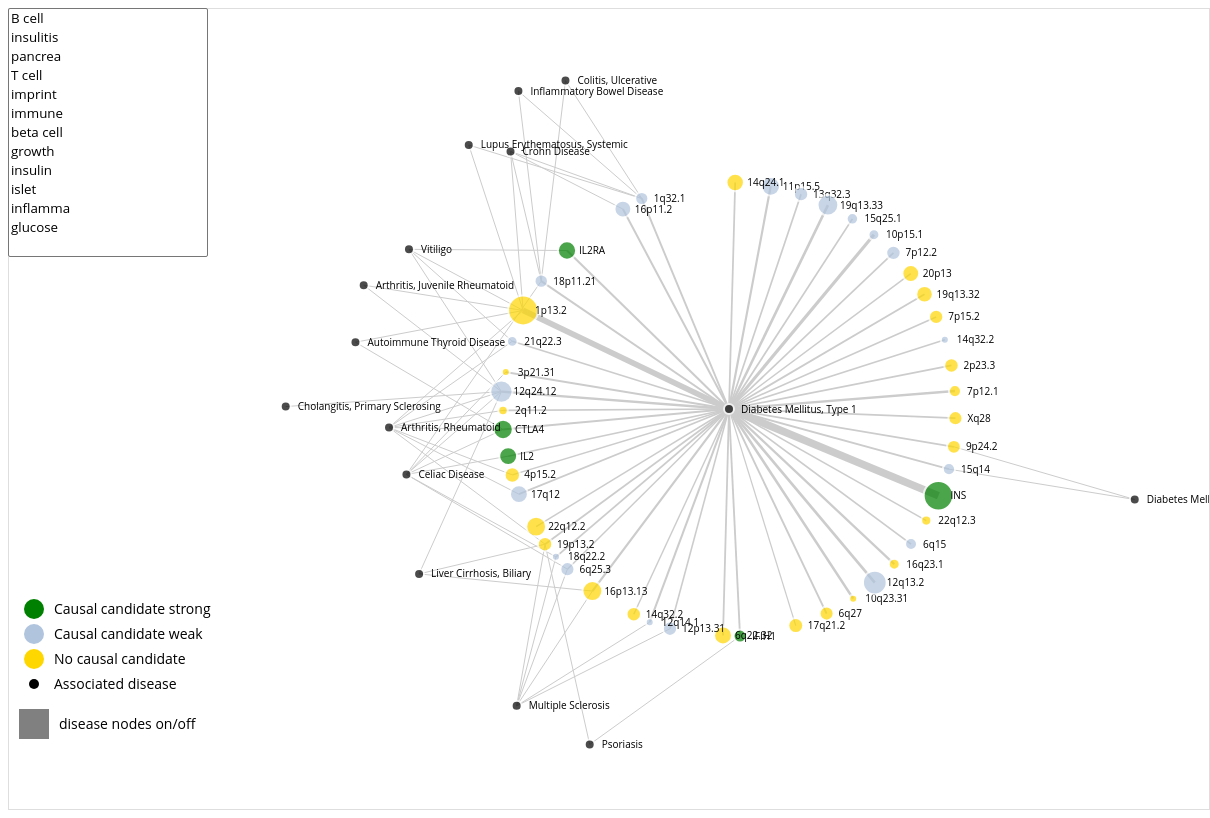
D3 v3 page, settled after 480 driven frames (8 s of simulated time); the page loaded 3 data file(s).



var width = 1200,
    height = 800

var svg = d3.select(".viz").append("svg")
    .attr("width", width)
    .attr("height", height);

// target radius of the circle
var targetradius = 225;

var force = d3.layout.force()
	// tweak these for visuals
    .gravity(0)
	.linkStrength(.7)
	.linkDistance(function(d){
		if (d.edgetype=='disease'){return 100}
		else if (d.edgetype=='disease_T1D'){return 170}
		else {return 20}})
	.charge(function(d) {
		// high repulsion to get outer node layer out of the circle
		if (d.name=='Diabetes Mellitus, Type 1'){return -10000}
		else if (d.nodetype == 'region'){return -300}
		else if (d.nodetype == 'disease'){return -500}
		else {return -50}})
    .size([width, height]);

var keywords;
d3.json("data/keywords.json",function(data){keywords=data;});

var regioninfo;
d3.json("data/regioninfo.json",function(data){regioninfo=data;});

d3.json("data/forcegraphdata.json", function(error, json) {
  	force
      	.nodes(json.nodes)
		.links(json.edges);
      
	var logscale = d3.scale.log().clamp([true])
		.domain([1e-50,1e-08,1e-06])	// input domain
		.range([100,8,6]);
	
	var expscale = d3.scale.pow().exponent(.25).clamp([true])
		.domain([100,8,6])
		.range([15,7,4]);	// output size
	
	var edgewidth = d3.scale.linear()
    	.domain([1, 5])
    	.range([1, 5*4]);
	
	var link = svg.selectAll(".link")
		.data(json.edges)
		.enter().append("line")
		.attr("class", "link")
		.style("stroke-width", function(d) { return edgewidth(d.oddsratio); });
	
	var node_drag = d3.behavior.drag()
    	.on("dragstart", dragstart)
    	.on("drag", dragmove)
    	.on("dragend", dragend);

	function dragstart(d, i) {
    	force.stop() 
	}

	function dragmove(d, i) {
		d.px += d3.event.dx;
		d.py += d3.event.dy;
		d.x += d3.event.dx;
		d.y += d3.event.dy; 
		tick(); 
	}

	function dragend(d, i) {
		d.fixed = true;
		tick();
		force.resume();
	}

	var node = svg.selectAll(".node")
		.data(json.nodes)
		.enter().append("g")
		.attr("class", "node")
		.call(force.drag)
		;
	
	//subsets of nodes/edges
	var node_region = node.filter(function(d){return d.nodetype=='region'});
	var node_disease_nonT1D = node.filter(function(d){return d.nodetype=='disease'})
		.filter(function(d){return d.name!='Diabetes Mellitus, Type 1'});
	var node_T1D = node.filter(function(d){return d.name=='Diabetes Mellitus, Type 1'});
	
	var link_disease_nonT1D = link.filter(function(d){return d.edgetype=='disease'})
	var link_disease_T1D = link.filter(function(d){return d.edgetype=='disease_T1D'})
	
	// set initial position of center node, and set as fixed
	node.each(function(d){
		if (d.name=="Diabetes Mellitus, Type 1"){	
			d.x = width*3/5;
			d.y = height/2;
			d.fixed=true;
		}
	});
	
	force.start();

	node.append("circle")
		.attr("r", function(d){
			if (d.nodetype=='region'){return expscale(logscale(d.pval))}
			else {return 5}
			})
		.style("stroke","white")
		.style("stroke-width",2)
		.style("opacity", 0.7)
		.style("fill", function(d) {
			if (d.nodetype=='region'){
				if (d.CCstrength=='strong'){return "green"}
				else if (d.CCstrength=='weak'){return "lightsteelblue"}
				else {return "gold"}
				}
			else if (d.name=='Diabetes Mellitus, Type 1'){return "black"}
			else {return "black"}
			});
		
    
	node.append("text")
		.attr("dx", 12)
		.attr("dy", ".35em")
		.text(function(d) {if (d.CCstrength=='strong'){return d.CC}
                           else{return d.name}});
	
	// actions on click
	node_region.on("click", regionnode_onclick);
	function regionnode_onclick(d) {
		// reset bold text on other nodes
		node.select("text").style("font-weight","normal");
		// bold node label
		d3.select(this).select("text").style("font-weight","bold");
		
		// populate data table
		var info = regioninfo[d.regionID];
		d3.select("table").select("regionband").text(info.regionband);
		d3.select("table").select("coordinates").text(info.coordinates);
		d3.select("table").select("diseases").text(info.diseases);
		d3.select("table").select("SNP").text(info.SNP);
		d3.select("table").select("pval").text(info.pval);
		d3.select("table").select("oddsratio").text(info.oddsratio);
		d3.select("table").select("MAF").text(info.MAF);
		d3.select("table").select("SNPtype").text(info.SNPtype);
		d3.select("table").select("genes").text(info.genes);
		d3.select("table").select("causalcandidate").text(info.causalcandidate);
		d3.select("table").select("reference").text(info.reference);
		d3.select("table").select("IBlink1")
			.html('<a href=http://www.immunobase.org/page/Regions/display/species/human/disease/T1D/type/assoc#region_'+info.regionID+' target="_blank"\>Region table</a>');
		d3.select("table").select("IBlink2")
			.html('<a href=http://www.immunobase.org/page/Overview/display/locus/Hs-T1D-ASR-'+info.regionID2+' target="_blank"\>Genome browser view and publication info</a>');
	}
	
		
	// button to toggle disease nodes visibility on/off
	var button_hide = svg.append("rect")
	button_hide
		.attr("x",10)
		.attr("y",height-100)
		.attr("width",30)
		.attr("height",30)
		.style("fill","grey")
		.attr("clicked",0);
		svg.append("text")
			.attr("x",50)
			.attr("y",height-80)
		.text("disease nodes on/off");
	button_hide.on("click",function(){
		node_disease_nonT1D.style("opacity", button_hide.attr("clicked"));
		link_disease_nonT1D.style("opacity", button_hide.attr("clicked"));
		button_hide.attr("clicked",Math.abs(1-button_hide.attr("clicked")));
	});
	
	// menu for selecting keywords
	var menu = d3.select("body").select("select");
	menu.selectAll("option")
		.data(Object.keys(keywords))
		.enter()
		.append("option")
		.attr("value", function(d,i){
			return d;
		})
		.text(function(d,i){
			return d;
		});
	
	// function to select nodes with a certain condition
	function selectnodes(nodelist){
		return node
			// first filter for snp nodes
			.filter(function(d){return d.nodetype == 'region'})
			// then filter for selected condition
			.filter(function(d){
				return nodelist.indexOf(d.regionID)>-1;
			})
	}
	
	// function to call on menu change
	function conditioncolor(){
		node.filter(function(d){return d.nodetype=='region'})
			.selectAll("circle").style("stroke","white").style("stroke-width",2);
			// go through each option in menu and color nodes
			menu.selectAll("option").filter(function(d){return this.selected})
				.each(function(d){
					selectnodes(keywords[d3.select(this).attr("value")])
						.selectAll("circle").style("stroke","#d62728").style("stroke-width",4);
			});
	}
	
	menu.on("change",conditioncolor);
    
    // draw legend
    svg.append("circle")
        .attr("cx","25")
        .attr("cy", height-200)
        .attr("r","10")
        .style("fill","green");
        svg.append("text")
            .attr("x", "45")
            .attr("y", height-195)
            .text("Causal candidate strong");
    svg.append("circle")
        .attr("cx","25")
        .attr("cy", height-175)
        .attr("r","10")
        .style("fill","lightsteelblue");
        svg.append("text")
            .attr("x", "45")
            .attr("y", height-170)
            .text("Causal candidate weak");

    svg.append("circle")
        .attr("cx","25")
        .attr("cy", height-150)
        .attr("r","10")
        .style("fill","gold");
        svg.append("text")
            .attr("x", "45")
            .attr("y", height-145)
            .text("No causal candidate");
    svg.append("circle")
        .attr("cx","25")
        .attr("cy", height-125)
        .attr("r","5")
        .style("fill","black");
        svg.append("text")
            .attr("x", "45")
            .attr("y", height-120)
            .text("Associated disease");
	
	
	// Updating positions on tick - constrain nodes to circle

	// window edge buffer distance
	var buffer = 10

	// computes cartesian distance between nodes given coordinates
	function computedist(x1,x2,y1,y2){
		return Math.sqrt(Math.pow(x1-x2,2)+Math.pow(y1-y2,2));
	}

	function update_xpos(d) {
		return d.x = Math.max(buffer, Math.min(width - buffer, d.x)); 
	}
	force.on("tick",tick);

	// optional control using odds ratio
	function adjradius(odds) {
		weight = 0.8
		return targetradius/(1+(odds-1)*weight)
	}
	
	function tick() {
		link_disease_T1D.each(function(d){
			var currentdist = computedist(d.source.x,d.target.x,d.source.y,d.target.y)
			// get target coordinate on the target circle
			var theta = Math.atan2(d.source.y-d.target.y,d.source.x-d.target.x)
			var xcircle = d.target.x + targetradius*Math.cos(theta)
			var ycircle = d.target.y + targetradius*Math.sin(theta)
			// move node closer to target on circle
			d.source.x = (9*d.source.x+1*xcircle)/10;
			d.source.y = (9*d.source.y+1*ycircle)/10;
			
		});
		link.attr("x1", function(d) { return d.source.x; })
			.attr("y1", function(d) { return d.source.y; })
			.attr("x2", function(d) { return d.target.x; })
			.attr("y2", function(d) { return d.target.y; });

		node
			.attr("cx", function(d) { return d.x = Math.max(buffer, Math.min(width - buffer, d.x));})
        	.attr("cy", function(d) { return d.y = Math.max(buffer, Math.min(height - buffer, d.y)); });
    	node.attr("transform", function(d) { return "translate(" + d.x + "," + d.y + ")"; });
		
  	}
});


### data: data/regioninfo.json
{
 "42": {
  "regionID": "42",
  "diseases": [
   ""
  ],
  "reference": "",
  "oddsratio": "1.17",
  "SNPtype": "",
  "regionband": "6q22.32",
  "coordinates": "chr6:126457495..127419697 (0.96MB)",
  "pval": "4.20E-13",
  "regionID2": "1042",
  "SNP": "rs9388489",
  "MAF": "0.452",
  "genes": [
   "CENPW, RP11-527F13.1, PPP1R14BP5, RPS4XP…"
  ],
  "causalcandidate": ""
 },
 "22": {
  "regionID": "22",
  "diseases": [
   ""
  ],
  "reference": "",
  "oddsratio": "1.05",
  "SNPtype": "",
  "regionband": "17q21.2",
  "coordinates": "chr17:38719799..38878827 (0.16MB)",
  "pval": "1.30E-09",
  "regionID2": "1022",
  "SNP": "rs7221109",
  "MAF": "0.353",
  "genes": [
   "CCR7, SMARCE1, KRT222, KRT222, KRT24, AC…"
  ],
  "causalcandidate": ""
 },
 "29": {
  "regionID": "29",
  "diseases": [
   "Arthritis, Rheumatoid"
  ],
  "reference": "",
  "oddsratio": "1.11",
  "SNPtype": "intron",
  "regionband": "2q11.2",
  "coordinates": "chr2:100543140..101049115 (0.51MB)",
  "pval": "3.39E-07",
  "regionID2": "1029",
  "SNP": "rs9653442",
  "MAF": "0.464",
  "genes": [
   "AFF3, LONRF2, AC012493.2, CHST10, LINC01…"
  ],
  "causalcandidate": ""
 },
 "49": {
  "regionID": "49",
  "diseases": [
   ""
  ],
  "reference": "",
  "oddsratio": "1.16",
  "SNPtype": "",
  "regionband": "Xq28",
  "coordinates": "chrX:153654122..154285851 (0.63MB)",
  "pval": "7.80E-09",
  "regionID2": "1049",
  "SNP": "rs2664170",
  "MAF": "0.316",
  "genes": [
   "ATP6AP1, GDI1, FAM50A, PLXNA3, LAGE3, UB…"
  ],
  "causalcandidate": ""
 },
 "24": {
  "regionID": "24",
  "diseases": [
   "Multiple Sclerosis; Celiac Disease"
  ],
  "reference": "",
  "oddsratio": "1.16",
  "SNPtype": "missense",
  "regionband": "18q22.2",
  "coordinates": "chr18:67498673..67570160 (0.07MB)",
  "pval": "1.20E-05",
  "regionID2": "1024",
  "SNP": "rs763361",
  "MAF": "0.471",
  "genes": [
   "DOK6, CD226"
  ],
  "causalcandidate": "CD226"
 },
 "25": {
  "regionID": "25",
  "diseases": [
   "Multiple Sclerosis; Psoriasis; Liver Cir…"
  ],
  "reference": "",
  "oddsratio": "1.16",
  "SNPtype": "",
  "regionband": "19p13.2",
  "coordinates": "chr19:10395683..10628548 (0.23MB)",
  "pval": "4.13E-09",
  "regionID2": "1025",
  "SNP": "rs2304256",
  "MAF": "0.293",
  "genes": [
   "ICAM1, ICAM4, ICAM5, ZGLP1, FDX1L, CTD-2…"
  ],
  "causalcandidate": ""
 },
 "26": {
  "regionID": "26",
  "diseases": [
   ""
  ],
  "reference": "",
  "oddsratio": "1.16",
  "SNPtype": "",
  "regionband": "19q13.32",
  "coordinates": "chr19:47151378..47315200 (0.16MB)",
  "pval": "2.70E-11",
  "regionID2": "1026",
  "SNP": "rs425105",
  "MAF": "0.162",
  "genes": [
   "DACT3, PRKD2, STRN4, FKRP, SLC1A5, DACT3…"
  ],
  "causalcandidate": ""
 },
 "27": {
  "regionID": "27",
  "diseases": [
   ""
  ],
  "reference": "Smyth 2011 Diabetes?[recent Chevronsky p…",
  "oddsratio": "1.33",
  "SNPtype": "",
  "regionband": "19q13.33",
  "coordinates": "chr19:49095898..49266390 (0.17MB)",
  "pval": "4.30E-18",
  "regionID2": "1027",
  "SNP": "rs601338",
  "MAF": "0.492",
  "genes": [
   "SULT2B1, FAM83E, SPACA4, RPL18, SPHK2, D…"
  ],
  "causalcandidate": "FUT2"
 },
 "20": {
  "regionID": "20",
  "diseases": [
   ""
  ],
  "reference": "",
  "oddsratio": "1.27",
  "SNPtype": "",
  "regionband": "16q23.1",
  "coordinates": "chr16:75216240..75521030 (0.30MB)",
  "pval": "1.13E-07",
  "regionID2": "1020",
  "SNP": "rs7202877",
  "MAF": "0.096",
  "genes": [
   "CTRB2, CTRB1, BCAR1, CFDP1, RP11-77K12.1…"
  ],
  "causalcandidate": ""
 },
 "21": {
  "regionID": "21",
  "diseases": [
   "Arthritis, Rheumatoid"
  ],
  "reference": "",
  "oddsratio": "1.15",
  "SNPtype": "intron",
  "regionband": "17q12",
  "coordinates": "chr17:37382674..38240761 (0.86MB)",
  "pval": "5.50E-13",
  "regionID2": "1021",
  "SNP": "rs2290400",
  "MAF": "0.495",
  "genes": [
   "FBXL20, MED1, CDK12, NEUROD2, PPP1R1B, S…"
  ],
  "causalcandidate": "ORMDL3"
 },
 "48": {
  "regionID": "48",
  "diseases": [
   ""
  ],
  "reference": "Senee 2006 Nat Genet",
  "oddsratio": "1.15",
  "SNPtype": "intron",
  "regionband": "9p24.2",
  "coordinates": "chr9:4238265..4315442 (0.08MB)",
  "pval": "1.18E-08",
  "regionID2": "1048",
  "SNP": "rs7020673",
  "MAF": "0.498",
  "genes": [
   "GLIS3, RP11-358M14.2"
  ],
  "causalcandidate": "GLIS3"
 },
 "23": {
  "regionID": "23",
  "diseases": [
   "Colitis, Ulcerative; Inflammatory Bowel …"
  ],
  "reference": "Todd et al 2007 Nature Genetics (GWAS th…",
  "oddsratio": "1.2",
  "SNPtype": "intron",
  "regionband": "18p11.21",
  "coordinates": "chr18:12738413..12925253 (0.19MB)",
  "pval": "1.63E-08",
  "regionID2": "1023",
  "SNP": "rs1893217",
  "MAF": "0.115",
  "genes": [
   "PTPN2, RP11-973H7.5, RP11-973H7.1, RP11-…"
  ],
  "causalcandidate": "PTPN2"
 },
 "46": {
  "regionID": "46",
  "diseases": [
   ""
  ],
  "reference": "http://www.ncbi.nlm.nih.gov/pubmed/21270…",
  "oddsratio": "1.15",
  "SNPtype": "3'UTR OF IKZF1",
  "regionband": "7p12.2",
  "coordinates": "chr7:50366637..50694457 (0.33MB)",
  "pval": "4.80E-09",
  "regionID2": "1046",
  "SNP": "rs10272724",
  "MAF": "0.28",
  "genes": [
   "IKZF1, FIGNL1, DDC, GRB10, AC018705.5, R…"
  ],
  "causalcandidate": "IKZF1"
 },
 "47": {
  "regionID": "47",
  "diseases": [
   ""
  ],
  "reference": "",
  "oddsratio": "1.3",
  "SNPtype": "",
  "regionband": "7p12.1",
  "coordinates": "chr7:50900900..51134029 (0.23MB)",
  "pval": "4.40E-08",
  "regionID2": "1047",
  "SNP": "rs4948088",
  "MAF": "0.047",
  "genes": [
   "COBL, AC004920.3, SNORA4, RP4-724E13.2, …"
  ],
  "causalcandidate": ""
 },
 "44": {
  "regionID": "44",
  "diseases": [
   ""
  ],
  "reference": "",
  "oddsratio": "1.19",
  "SNPtype": "",
  "regionband": "6q27",
  "coordinates": "chr6:170279658..170446778 (0.17MB)",
  "pval": "8.06E-09",
  "regionID2": "1044",
  "SNP": "rs924043",
  "MAF": "",
  "genes": [
   ""
  ],
  "causalcandidate": ""
 },
 "45": {
  "regionID": "45",
  "diseases": [
   ""
  ],
  "reference": "",
  "oddsratio": "1.14",
  "SNPtype": "intron",
  "regionband": "7p15.2",
  "coordinates": "chr7:26657962..27202289 (0.54MB)",
  "pval": "5.30E-09",
  "regionID2": "1045",
  "SNP": "rs7804356",
… [head cut at 6 KiB]
### data: data/forcegraphdata.json
{
 "nodes": [
  {
   "pval": "5.93E-80",
   "nodetype": "region",
   "name": "1p13.2",
   "CCstrength": "moderate",
   "CC": "PTPN22",
   "oddsratio": "2.01",
   "regionID": "1",
   "id": 0,
   "diseases": [
    "Autoimmune Thyroid Disease",
    "Vitiligo",
    "Crohn Disease",
    "Diabetes Mellitus, Type 1",
    "Arthritis, Juvenile Rheumatoid",
    "Arthritis, Rheumatoid",
    "Lupus Erythematosus, Systemic"
   ]
  },
  {
   "pval": "2.01E-08",
   "nodetype": "region",
   "name": "1q32.1",
   "CCstrength": "weak",
   "CC": "IL10",
   "oddsratio": "1.2",
   "regionID": "2",
   "id": 1,
   "diseases": [
    "Colitis, Ulcerative",
    "Inflammatory Bowel Disease",
    "Crohn Disease",
    "Diabetes Mellitus, Type 1",
    "Lupus Erythematosus, Systemic"
   ]
  },
  {
   "pval": "3.50E-09",
   "nodetype": "region",
   "name": "2p23.3",
   "CCstrength": "none",
   "CC": "none",
   "oddsratio": "1.15",
   "regionID": "28",
   "id": 2,
   "diseases": [
    "Diabetes Mellitus, Type 1"
   ]
  },
  {
   "pval": "3.39E-07",
   "nodetype": "region",
   "name": "2q11.2",
   "CCstrength": "none",
   "CC": "none",
   "oddsratio": "1.11",
   "regionID": "29",
   "id": 3,
   "diseases": [
    "Diabetes Mellitus, Type 1",
    "Arthritis, Rheumatoid"
   ]
  },
  {
   "pval": "2.21E-08",
   "nodetype": "region",
   "name": "2q24.2",
   "CCstrength": "strong",
   "CC": "IFIH1",
   "oddsratio": "1.18",
   "regionID": "30",
   "id": 4,
   "diseases": [
    "Psoriasis",
    "Diabetes Mellitus, Type 1"
   ]
  },
  {
   "pval": "2.44E-15",
   "nodetype": "region",
   "name": "2q33.2",
   "CCstrength": "strong",
   "CC": "CTLA4",
   "oddsratio": "1.22",
   "regionID": "32",
   "id": 5,
   "diseases": [
    "Autoimmune Thyroid Disease",
    "Diabetes Mellitus, Type 1",
    "Celiac Disease",
    "Arthritis, Rheumatoid"
   ]
  },
  {
   "pval": "5.87E-06",
   "nodetype": "region",
   "name": "3p21.31",
   "CCstrength": "none",
   "CC": "none",
   "oddsratio": "1.18",
   "regionID": "37",
   "id": 6,
   "diseases": [
    "Diabetes Mellitus, Type 1",
    "Celiac Disease"
   ]
  },
  {
   "pval": "4.60E-10",
   "nodetype": "region",
   "name": "4p15.2",
   "CCstrength": "none",
   "CC": "none",
   "oddsratio": "1.09",
   "regionID": "38",
   "id": 7,
   "diseases": [
    "Diabetes Mellitus, Type 1",
    "Arthritis, Rheumatoid"
   ]
  },
  "... 54 more items"
 ],
 "edges": [
  {
   "source": 0,
   "target": 47,
   "edgetype": "disease"
  },
  {
   "source": 0,
   "target": 48,
   "edgetype": "disease"
  },
  {
   "source": 0,
   "target": 49,
   "edgetype": "disease"
  },
  {
   "source": 0,
   "oddsratio": "2.01",
   "target": 50,
   "edgetype": "disease_T1D"
  },
  {
   "source": 0,
   "target": 51,
   "edgetype": "disease"
  },
  {
   "source": 0,
   "target": 52,
   "edgetype": "disease"
  },
  {
   "source": 0,
   "target": 53,
   "edgetype": "disease"
  },
  {
   "source": 1,
   "target": 54,
   "edgetype": "disease"
  },
  "... 86 more items"
 ]
}

### data: data/keywords.json
{
 "B cell": [
  "27",
  "21",
  "22",
  "23",
  "46",
  "45",
  "41",
  "1",
  "... 19 more items"
 ],
 "insulitis": [
  "25",
  "32",
  "31",
  "18",
  "819",
  "7",
  "6"
 ],
 "pancrea": [
  "11",
  "10",
  "39",
  "27",
  "17",
  "48",
  "19",
  "46",
  "... 11 more items"
 ],
 "T cell": [
  "24",
  "25",
  "26",
  "27",
  "21",
  "22",
  "23",
  "46",
  "... 27 more items"
 ],
 "imprint": [
  "15",
  "17",
  "49",
  "46",
  "819",
  "7"
 ],
 "immune": [
  "24",
  "25",
  "27",
  "21",
  "22",
  "49",
  "46",
  "45",
  "... 20 more items"
 ],
 "beta cell": [
  "11",
  "10",
  "17",
  "48",
  "19",
  "46",
  "31",
  "28",
  "... 3 more items"
 ],
 "growth": [
  "49",
  "24",
  "25",
  "26",
  "27",
  "20",
  "21",
  "48",
  "... 20 more items"
 ],
 "insulin": [
  "25",
  "27",
  "21",
  "48",
  "23",
  "46",
  "28",
  "1",
  "... 14 more items"
 ],
 "islet": [
  "11",
  "10",
  "17",
  "48",
  "19",
  "32",
  "30",
  "819",
  "... 3 more items"
 ],
 "inflamma": [
  "25",
  "22",
  "23",
  "46",
  "45",
  "1",
  "819",
  "3",
  "... 15 more items"
 ],
 "glucose": [
  "49",
  "25",
  "27",
  "21",
  "48",
  "23",
  "46",
  "28",
  "... 16 more items"
 ]
}